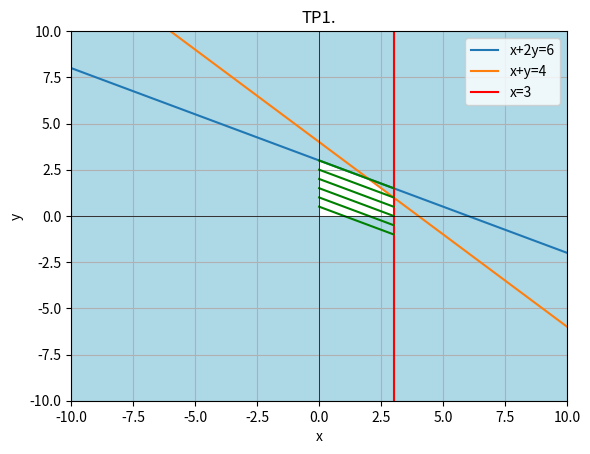

This figure's Python source:
import matplotlib.pyplot as plt
import numpy as np

#Définir les limites
x = np.linspace(-10,10)
y = np.linspace(-10,10)
X,Y = np.meshgrid(x,y)

#Contraintes
Z2 = 6-X-2*Y
Z3 = 4-X-Y
Z4 = 3-X
Z5 = X 
Z6 = Y

#Droites
plt.plot(x,(6-x)/2,label='x+2y=6')
plt.plot(x,4-x,label='x+y=4')
plt.axvline(3,label='x=3',color='r')

#Countour.
plt.contourf(X,Y,Z3,levels=[-np.inf,0],colors=['lightblue'])
plt.contourf(X,Y,Z2,levels=[-np.inf,0],colors=['lightblue'])
plt.contourf(X,Y,Z4,levels=[-np.inf,0],colors=['lightblue'])
plt.contourf(X,Y,Z5,levels=[-np.inf,0],colors=['lightblue'])
plt.contourf(X,Y,Z6,levels=[-np.inf,0],colors=['lightblue'])

#Contour des solutions Z.
h = np.linspace(0,3,num=100)
plt.plot(h,-0.5*h+0.5,color='g')
plt.plot(h,-0.5*h+1,color='g')
plt.plot(h,-0.5*h+1.5,color='g')
plt.plot(h,-0.5*h+2,color='g')
plt.plot(h,-0.5*h+2.5,color='g')
plt.plot(h,-0.5*h+3,color='g')

#Personalisation
plt.title("TP1.")
plt.legend()
plt.grid(True)
plt.xlabel("x")
plt.ylabel("y")
plt.xlim(-10,10)
plt.ylim(-10,10)
plt.axhline(0,color="black",linewidth=0.5)
plt.axvline(0,color="black",linewidth=0.5)
plt.show()

#Résolution
points = [
    (0,0),
    (0,3),
    (2,2),
    (3,1),
    (3,0)
    ]
Z = [2*x+y for(x,y) in points]
print("-->Maximum Z = ",max(Z))
